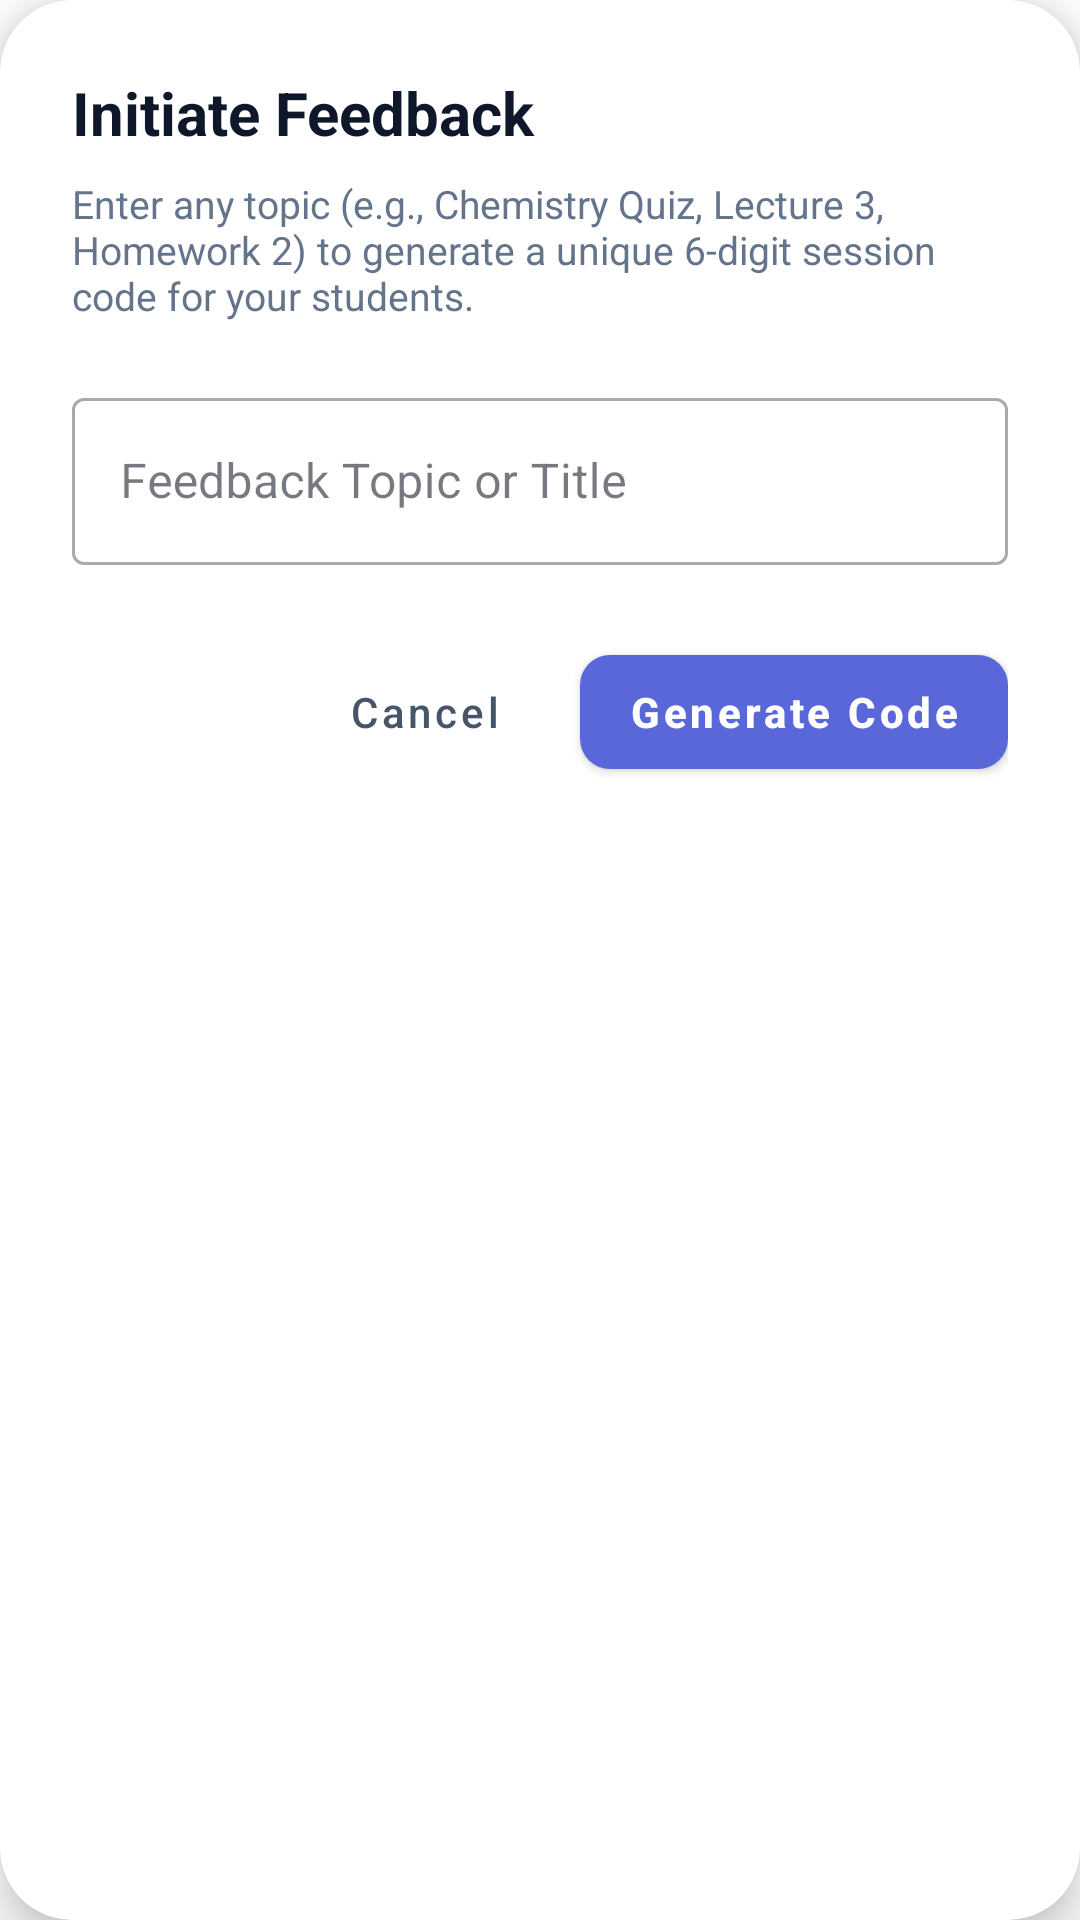

This screen was rendered from an Android layout file. Write that file and the resources it references.
<!-- AndroidManifest.xml: application theme Theme.AnonVoices -->
<!-- res/layout/dialog_create_session.xml -->
<?xml version="1.0" encoding="utf-8"?>
<androidx.cardview.widget.CardView xmlns:android="http://schemas.android.com/apk/res/android"
    xmlns:app="http://schemas.android.com/apk/res-auto"
    android:layout_width="320dp"
    android:layout_height="wrap_content"
    android:layout_gravity="center"
    app:cardCornerRadius="24dp"
    app:cardElevation="8dp"
    app:cardBackgroundColor="?attr/colorSurface">

    <LinearLayout
        android:layout_width="match_parent"
        android:layout_height="wrap_content"
        android:orientation="vertical"
        android:padding="24dp">

        <TextView
            android:layout_width="wrap_content"
            android:layout_height="wrap_content"
            android:text="Initiate Feedback"
            android:textSize="20sp"
            android:textStyle="bold"
            android:textColor="@color/gray_900"
            android:layout_marginBottom="8dp" />

        <TextView
            android:layout_width="wrap_content"
            android:layout_height="wrap_content"
            android:text="Enter any topic (e.g., Chemistry Quiz, Lecture 3, Homework 2) to generate a unique 6-digit session code for your students."
            android:textSize="13sp"
            android:textColor="@color/gray_500"
            android:layout_marginBottom="20dp" />

        
        <com.google.android.material.textfield.TextInputLayout
            android:id="@+id/tilSessionTitle"
            style="@style/Widget.MaterialComponents.TextInputLayout.OutlinedBox"
            android:layout_width="match_parent"
            android:layout_height="wrap_content"
            android:layout_marginBottom="24dp"
            android:hint="Feedback Topic or Title">

            <com.google.android.material.textfield.TextInputEditText
                android:id="@+id/etSessionTitle"
                android:layout_width="match_parent"
                android:layout_height="wrap_content"
                android:inputType="textCapSentences"
                android:textColor="@color/gray_900" />
        </com.google.android.material.textfield.TextInputLayout>

        
        <LinearLayout
            android:layout_width="match_parent"
            android:layout_height="wrap_content"
            android:orientation="horizontal"
            android:gravity="end">

            <com.google.android.material.button.MaterialButton
                android:id="@+id/btnCancelSession"
                style="@style/Widget.MaterialComponents.Button.TextButton"
                android:layout_width="wrap_content"
                android:layout_height="50dp"
                android:text="Cancel"
                android:textColor="@color/gray_600"
                android:textAllCaps="false"
                android:layout_marginEnd="8dp" />

            <com.google.android.material.button.MaterialButton
                android:id="@+id/btnCreateSessionCode"
                android:layout_width="wrap_content"
                android:layout_height="50dp"
                android:text="Generate Code"
                android:textAllCaps="false"
                android:textStyle="bold"
                app:cornerRadius="10dp" />

        </LinearLayout>

    </LinearLayout>

</androidx.cardview.widget.CardView>
<!-- resources referenced by this layout -->
<resources>
  <color name="gray_500">#64748B</color>
  <color name="gray_600">#475569</color>
  <color name="gray_900">#0F172A</color>
  <style name="Theme.AnonVoices" parent="Theme.MaterialComponents.DayNight.NoActionBar">
          
          <item name="colorPrimary">@color/primary</item>
          <item name="colorPrimaryVariant">@color/primary_dark</item>
          <item name="colorOnPrimary">@color/white</item>
          
          
          <item name="colorSecondary">@color/accent</item>
          <item name="colorOnSecondary">@color/white</item>
  
          
          <item name="android:windowBackground">@color/bg_light</item>
          <item name="colorSurface">@color/white</item>
          <item name="colorOnSurface">@color/text_primary_light</item>
          <item name="android:statusBarColor">@color/primary_dark</item>
  
          
          <item name="android:textColorPrimary">@color/text_primary_light</item>
          <item name="android:textColorSecondary">@color/text_secondary_light</item>
          
          
          <item name="textInputStyle">@style/Widget.MaterialComponents.TextInputLayout.OutlinedBox</item>
          <item name="materialButtonStyle">@style/Widget.MaterialComponents.Button</item>
      </style>
  <color name="primary">#5A67D8</color>
  <color name="primary_dark">#434190</color>
  <color name="white">#FFFFFFFF</color>
  <color name="accent">#10B981</color>
  <color name="bg_light">#FFFFFF</color>
  <color name="text_primary_light">#1A202C</color>
  <color name="text_secondary_light">#4A5568</color>
</resources>
